2-way image classification set "liver" from GitHub (pavanbambole/AI-Powered-Multi-Organ-Disease-Detection-Donation-System); label vocabulary: abnormal, normal.

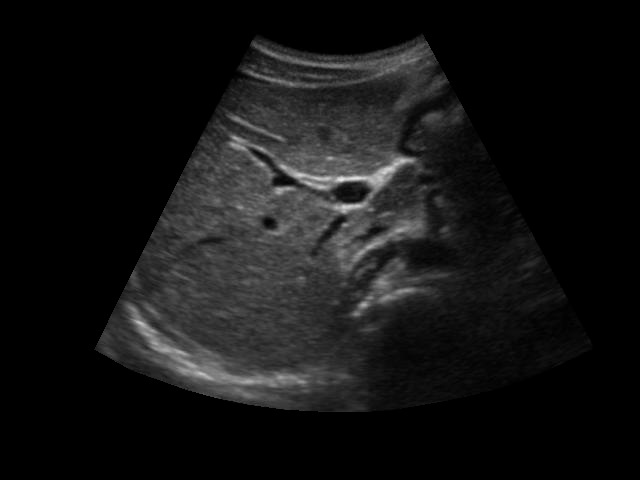
Label: normal

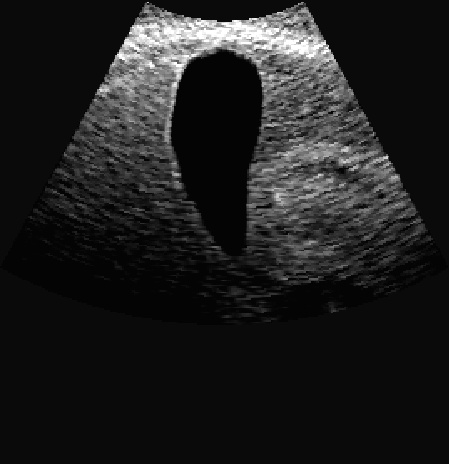
Label: abnormal

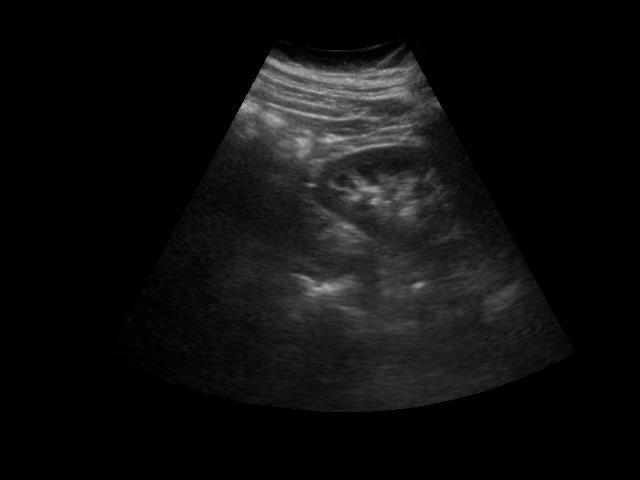
Label: normal

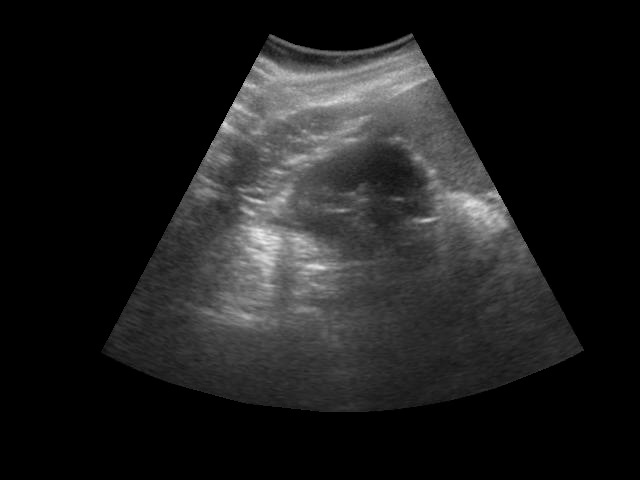
Label: abnormal

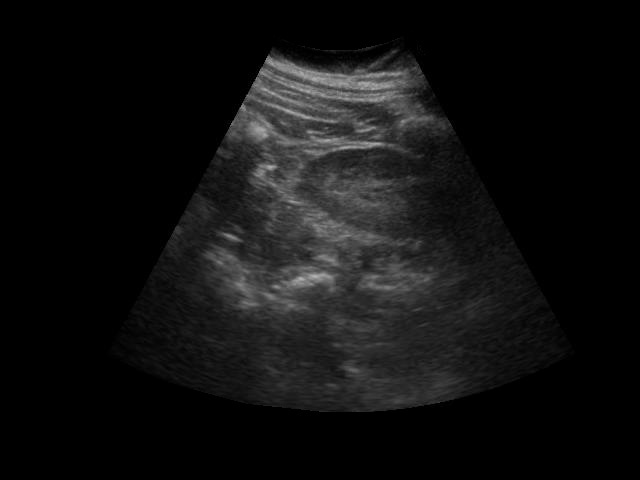
Label: normal

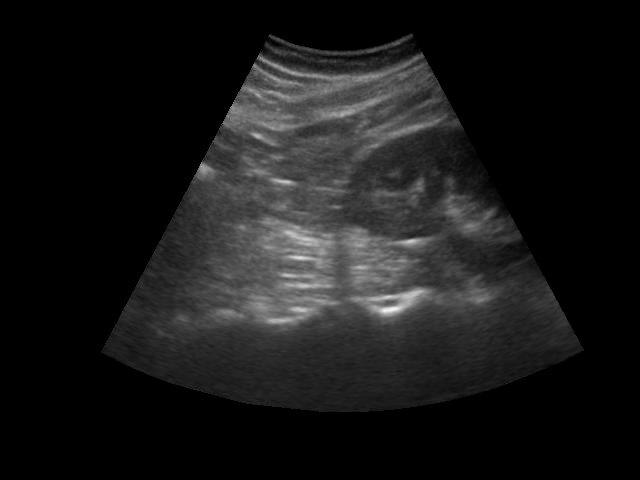
Label: abnormal
